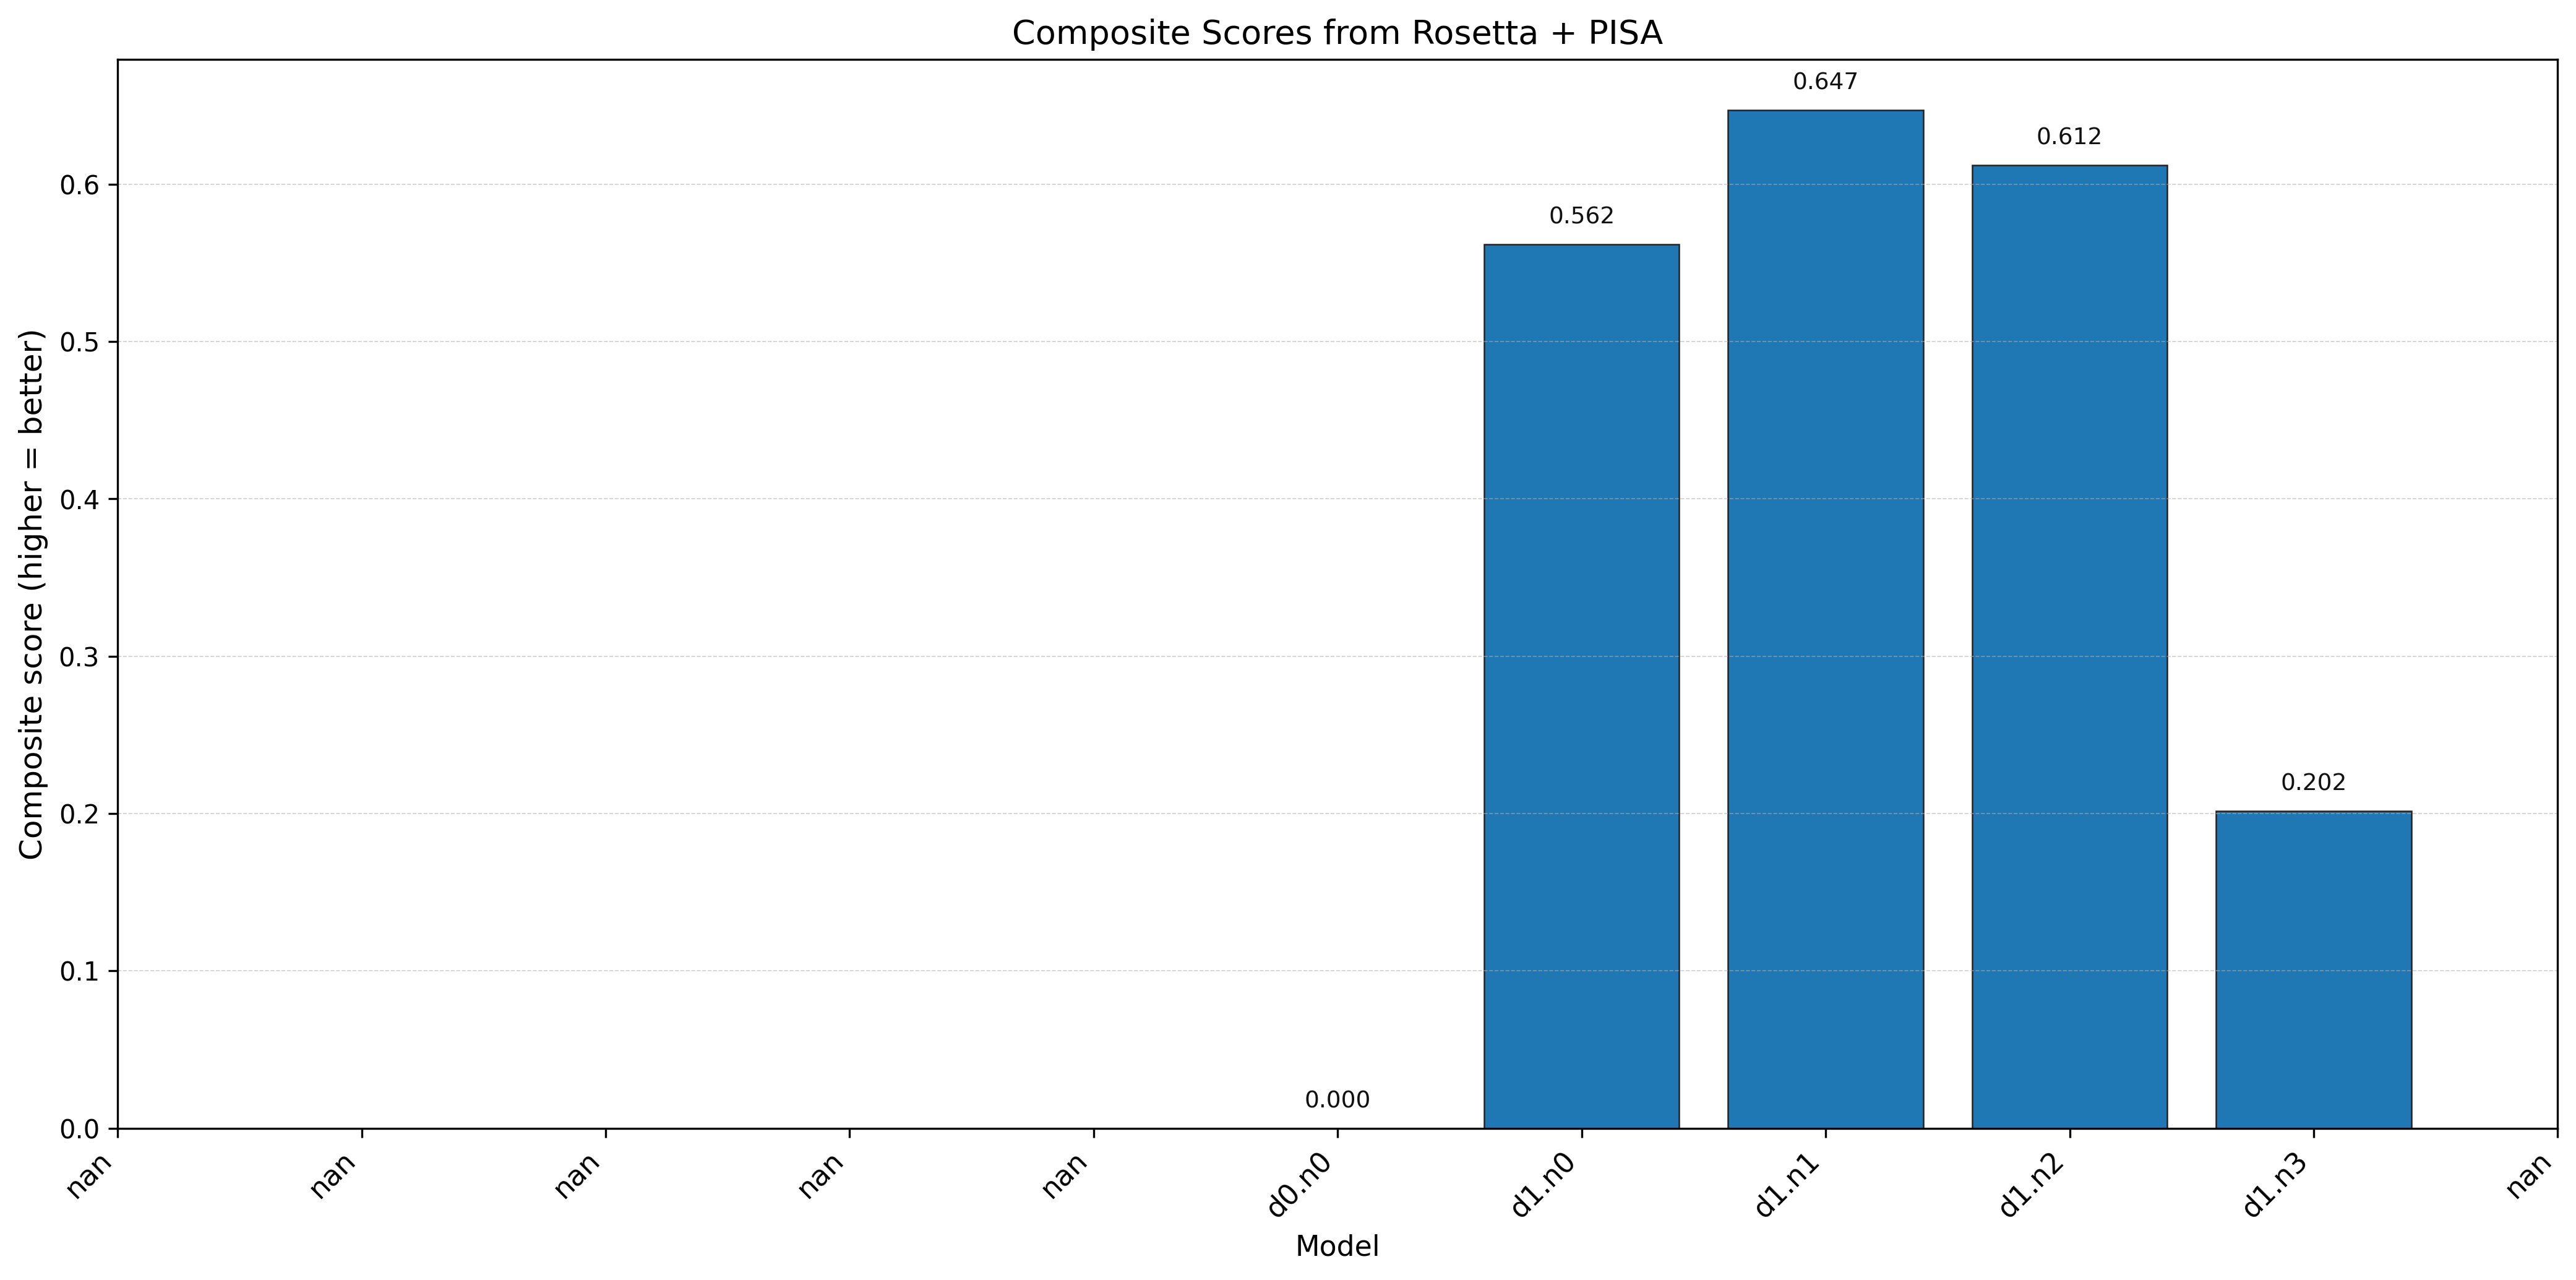

Source data for this figure (header and first rows):
description, dG_separated, dSASA_int, hbonds_int, dG_norm, area_norm_R, hbonds_norm_R, Rosetta_score, merge_name, filename, int_area, stab_en, n_hbonds, pvalue, area_norm_P, stab_norm, hbonds_norm_P, pval_norm, PISA_score, Rosetta_score_norm, PISA_score_norm, composite_score
, , , , , , , , d0_n0, d0_n0_relaxed, 672.6, -9.565, 3.0, 0.1739, 0.0, 0.0, 0.0, 0.2416, 0.02416, , 0.02668, 
, , , , , , , , d1_n0, d1_n0_relaxed, 807.9, -11.12, 6.0, 0.09497, 0.5248, 0.4312, 0.6, 1.0, 0.5593, , 0.6177, 
, , , , , , , , d1_n1, d1_n1_relaxed, 895.5, -12.81, 6.0, 0.09794, 0.8645, 0.898, 0.6, 0.9714, 0.8323, , 0.9193, 
, , , , , , , , d1_n2, d1_n2_relaxed, 930.4, -10.73, 5.0, 0.1991, 1.0, 0.3211, 0.4, 0.0, 0.5763, , 0.6365, 
, , , , , , , , d1_n3, d1_n3_relaxed, 815.7, -10.76, 3.0, 0.1267, 0.5549, 0.3304, 0.0, 0.695, 0.3906, , 0.4314, 
relaxed_design0_n0_0001_0001, -36.11, 1389, 4.0, 0.0, 0.0, 0.4, 0.0888, design0_n0, , , , , , , , , , 0.0, 0.0, 0.0, 0.0
relaxed_design1_n0_0001_0001, -51.58, 1655, 7.0, 0.8276, 0.5561, 1.0, 0.7746, design1_n0, , , , , , , , , , 0.0, 0.8024, 0.0, 0.5617
relaxed_design1_n1_0001_0001, -50.69, 1836, 7.0, 0.7801, 0.9325, 1.0, 0.8789, design1_n1, , , , , , , , , , 0.0, 0.9244, 0.0, 0.6471
relaxed_design1_n2_0001_0001, -49.82, 1868, 6.0, 0.7334, 1.0, 0.8, 0.8362, design1_n2, , , , , , , , , , 0.0, 0.8745, 0.0, 0.6121
relaxed_design1_n3_0001_0001, -41.59, 1684, 2.0, 0.2929, 0.6158, 0.0, 0.3351, design1_n3, , , , , , , , , , 0.0, 0.2882, 0.0, 0.2017
, , , , , , , , relaxed_WT, relaxed_WT, 888.9, -13.18, 8.0, 0.1263, 0.8387, 1.0, 1.0, 0.6995, 0.9054, , 1.0, 
